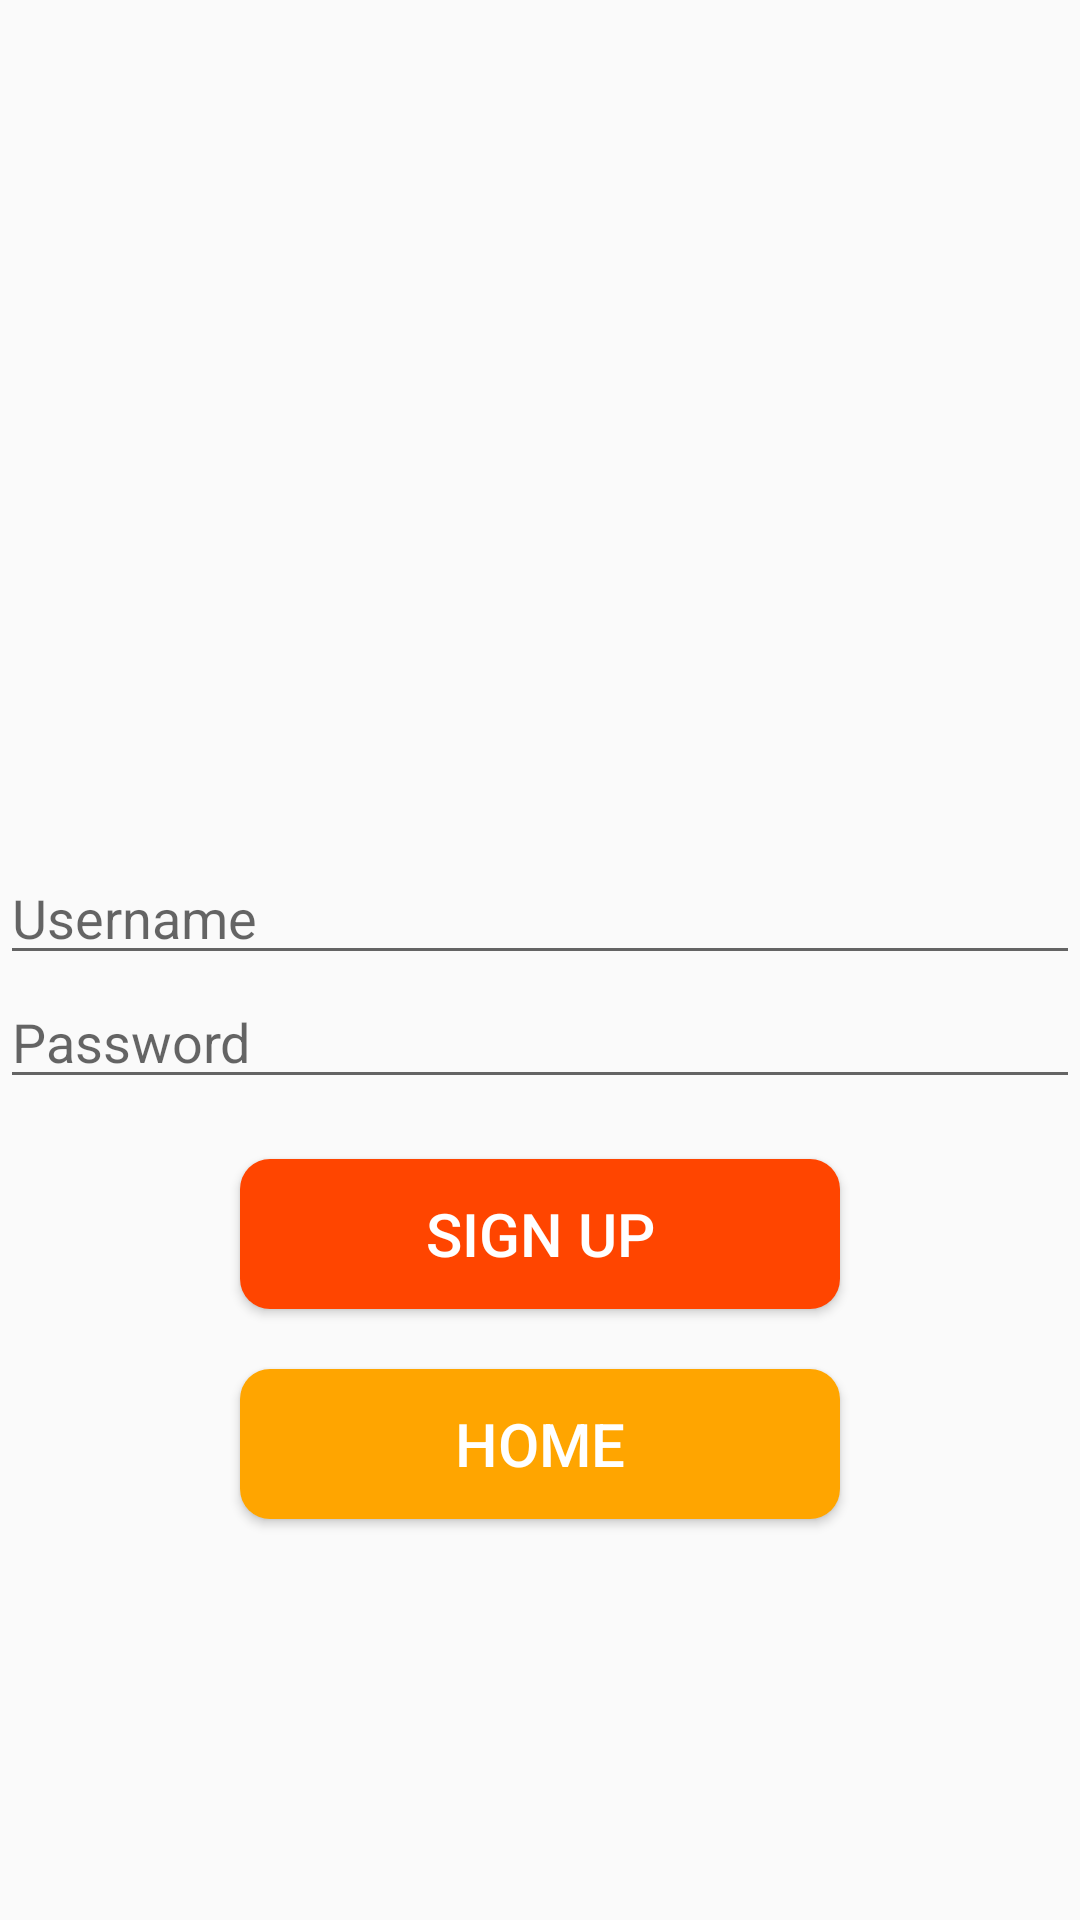

Reconstruct the res/layout file that produces this screen, plus the resources it refers to.
<!-- AndroidManifest.xml: activity theme Theme.Project.NoActionBar -->
<!-- res/layout/activity_student_sign_up.xml -->
<?xml version="1.0" encoding="utf-8"?>
<LinearLayout
    xmlns:android="http://schemas.android.com/apk/res/android"
    xmlns:app="http://schemas.android.com/apk/res-auto"
    xmlns:tools="http://schemas.android.com/tools"
    android:layout_width="match_parent"
    android:layout_height="match_parent"
    android:orientation="vertical"
    android:gravity="center"
    tools:context=".StudentSignUpActivity">

    <ImageView
        android:id="@+id/image_sign_up_logo"
        android:layout_width="200dp"
        android:layout_height="150dp"
        android:src="@drawable/sign_up_logo" />


    <EditText
        android:id="@+id/edit_student_username_input"
        android:layout_width="match_parent"
        android:layout_height="wrap_content"
        android:hint="@string/student_username_input"/>

    <EditText
        android:id="@+id/edit_student_password_input"
        android:layout_width="match_parent"
        android:layout_height="wrap_content"
        android:hint="@string/student_password_input"/>

    <Button
        android:id="@+id/btn_student_sign_up_success"
        android:layout_width="200dp"
        android:layout_height="50dp"
        android:layout_marginTop="20dp"
        android:textSize="20dp"
        android:background="@drawable/signin_btn"
        android:textColor="@color/white"
        android:text="@string/student_sign_up_success"/>


    <Button
        android:id="@+id/btn_back_to_home_page"
        android:layout_width="200dp"
        android:layout_height="50dp"
        android:textSize="20dp"
        android:layout_marginTop="20dp"
        android:background="@drawable/fulltime_btn"
        android:textColor="@color/white"
        android:text="@string/back_to_home_page"/>
















</LinearLayout>
<!-- resources referenced by this layout -->
<resources>
  <color name="white">#FFFFFFFF</color>
  <!-- drawable fulltime_btn (drawable) -->
  <?xml version="1.0" encoding="utf-8"?>
  <shape
      xmlns:android="http://schemas.android.com/apk/res/android">
      <solid android:color="#FFA500"/>
      <corners android:radius="10dp"/>
  
  </shape>
  <!-- drawable signin_btn (drawable) -->
  <?xml version="1.0" encoding="utf-8"?>
  <shape
      xmlns:android="http://schemas.android.com/apk/res/android">
      <solid android:color="#FF4500"/>
      <corners android:radius="10dp"/>
  
  </shape>
  <string name="back_to_home_page">Home</string>
  <string name="student_password_input">Password</string>
  <string name="student_sign_up_success">Sign up</string>
  <string name="student_username_input">Username</string>
  <style name="Theme.Project.NoActionBar">
          <item name="windowActionBar">false</item>
          <item name="windowNoTitle">true</item>
      </style>
</resources>
